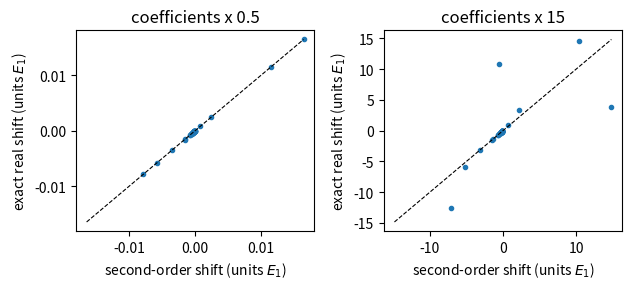

Generate this figure with matplotlib:
import numpy as np, matplotlib; matplotlib.use('Agg'); import matplotlib.pyplot as plt
K = 80
k = np.arange(1, K+1); kk, ll = np.meshgrid(k, k, indexing='ij'); E = k**2.0
def boxA(coeffs):
    A = np.zeros((K, K))
    for j, c in coeffs.items():
        A += c*(-1)**j/2*((abs(kk-ll)==2*j).astype(float)-(kk+ll==2*j).astype(float))
    return A
cr = np.random.default_rng(1).standard_normal(6)
fig, axs = plt.subplots(1, 2, figsize=(6.5,3))
for ax, sc in zip(axs, [0.5, 15]):
    A = boxA({j: sc*cr[j-1] for j in range(1, 7)})
    D = E[:,None]-E[None,:]; np.fill_diagonal(D, np.inf)
    sec = -(A**2/D).sum(axis=1)
    w, v = np.linalg.eig(np.diag(E)+1j*A)
    ex = w[np.argmax(abs(v), axis=1)].real-E
    ax.plot(sec[:40], ex[:40], 'o', ms=3)
    lim = max(abs(sec[:40]).max(), abs(ex[:40]).max())
    ax.plot([-lim, lim], [-lim, lim], 'k--', lw=0.8)
    ax.set_xlabel('second-order shift (units $E_1$)')
    ax.set_ylabel('exact real shift (units $E_1$)')
    ax.set_title('coefficients x %g' % sc)
plt.tight_layout()
plt.savefig('paper-spurious-floor_boxexact.pdf', bbox_inches='tight')
